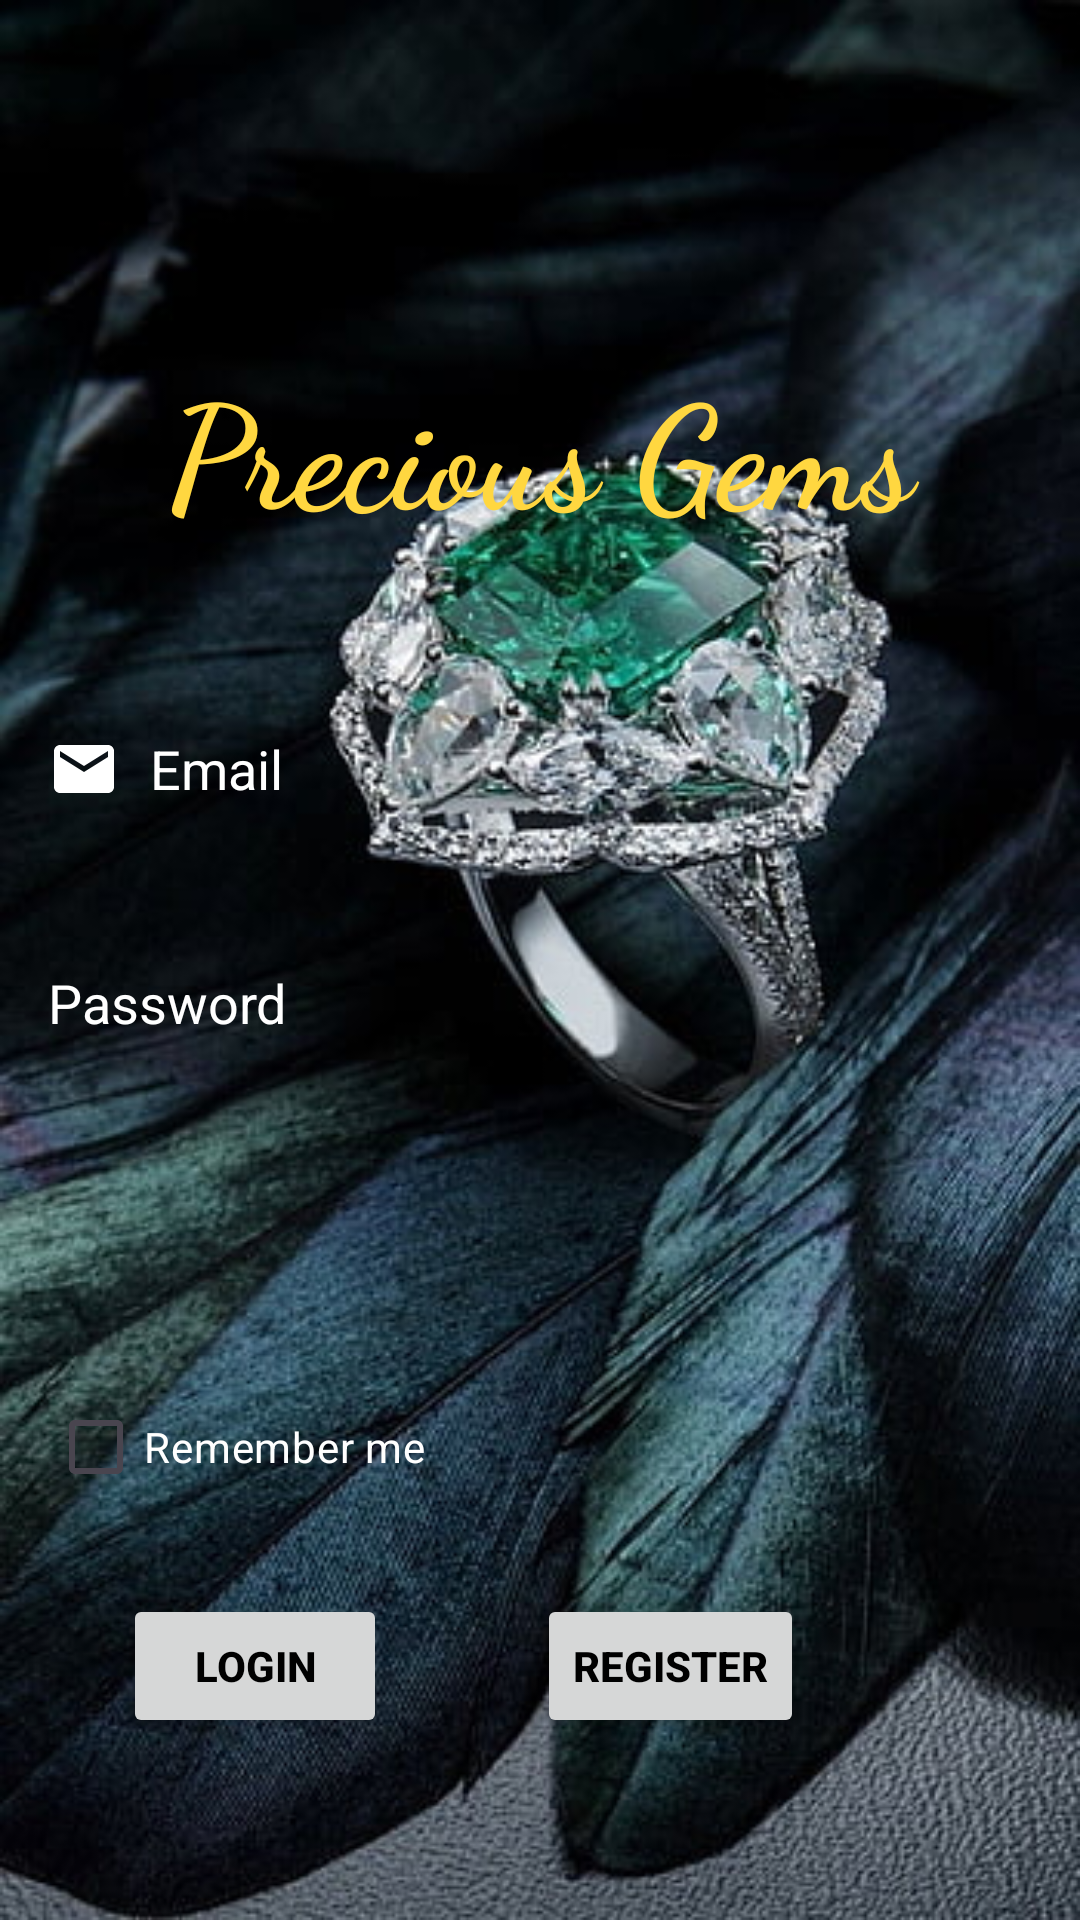

Reconstruct the res/layout file that produces this screen, plus the resources it refers to.
<!-- AndroidManifest.xml: application theme Theme.JewelleryAppIntegrated -->
<!-- res/layout/activity_login.xml -->
<?xml version="1.0" encoding="utf-8"?>
<LinearLayout xmlns:android="http://schemas.android.com/apk/res/android"
    android:layout_width="match_parent"
    android:layout_height="match_parent"
    android:orientation="vertical"
    android:background="@drawable/app_login_img"
    android:padding="16dp">

    <TextView
        android:layout_width="match_parent"
        android:layout_height="wrap_content"
        android:layout_marginTop="100dp"
        android:fontFamily="cursive"
        android:gravity="center"
        android:text="Precious Gems"
        android:textColor="#FFD740"
        android:textSize="48sp"
        android:textStyle="bold" />

    <EditText
        android:id="@+id/editEmail"
        android:layout_width="360dp"
        android:layout_height="48dp"
        android:layout_marginTop="50dp"
        android:layout_marginBottom="15dp"
        android:background="@drawable/input_bg"
        android:drawableLeft="@drawable/ic_baseline_email_24"
        android:drawablePadding="10dp"
        android:hint="Email"
        android:inputType="textEmailAddress"
        android:textColor="@color/white"
        android:textColorHint="@color/white" />

    <EditText
        android:id="@+id/editPassword"
        android:layout_width="360dp"
        android:layout_height="48dp"
        android:layout_marginTop="15dp"
        android:background="@drawable/input_bg"
        android:drawableLeft="@drawable/ic_baseline_security_24"
        android:drawablePadding="10dp"
        android:hint="Password"
        android:inputType="textPassword"
        android:textColor="@color/white"
        android:textColorHint="@color/white" />

    <CheckBox
        android:layout_width="match_parent"
        android:text="Remember me"
        android:layout_height="wrap_content"
        android:textColorHint="@color/white"
        android:layout_marginTop="100dp"
        android:textColor="@color/white"
        android:id="@+id/checkBoxRememberMe"/>

    <LinearLayout
        android:layout_width="match_parent"
        android:layout_height="wrap_content"
        android:orientation="horizontal">
        <Button
            android:id="@+id/btnLogin"
            android:layout_width="wrap_content"
            android:layout_height="wrap_content"
            android:layout_margin="25dp"
            android:text="Login"
            android:textColor="@color/black"
            android:textStyle="bold" />

        <Button
            android:id="@+id/btnRegister"
            android:layout_width="wrap_content"
            android:layout_height="wrap_content"
            android:layout_margin="25dp"
            android:text="Register"
            android:textColor="@color/black"
            android:textStyle="bold" />


    </LinearLayout>


</LinearLayout>
<!-- resources referenced by this layout -->
<resources>
  <!-- drawable app_login_img: jpg bitmap (drawable, 52188 bytes) -->
  <!-- drawable ic_baseline_email_24 (drawable) -->
  <vector
      android:height="24dp"
      android:tint="#FFFFFF"
      android:viewportHeight="24"
      android:viewportWidth="24"
      android:width="24dp"
      xmlns:android="http://schemas.android.com/apk/res/android">
      <path android:fillColor="@android:color/white" android:pathData="M20,4L4,4c-1.1,0 -1.99,0.9 -1.99,2L2,18c0,1.1 0.9,2 2,2h16c1.1,0 2,-0.9 2,-2L22,6c0,-1.1 -0.9,-2 -2,-2zM20,8l-8,5 -8,-5L4,6l8,5 8,-5v2z"/>
  </vector>
  <style name="Theme.JewelleryAppIntegrated" parent="Base.Theme.JewelleryAppIntegrated" />
  <style name="Base.Theme.JewelleryAppIntegrated" parent="Theme.Material3.DayNight.NoActionBar">
          
          
      </style>
  <!-- not gathered from this repository: default colours our renderer supplied (Android Studio template values) -->
  <color name="black">#FF000000</color>
  <color name="white">#FFFFFFFF</color>
</resources>
